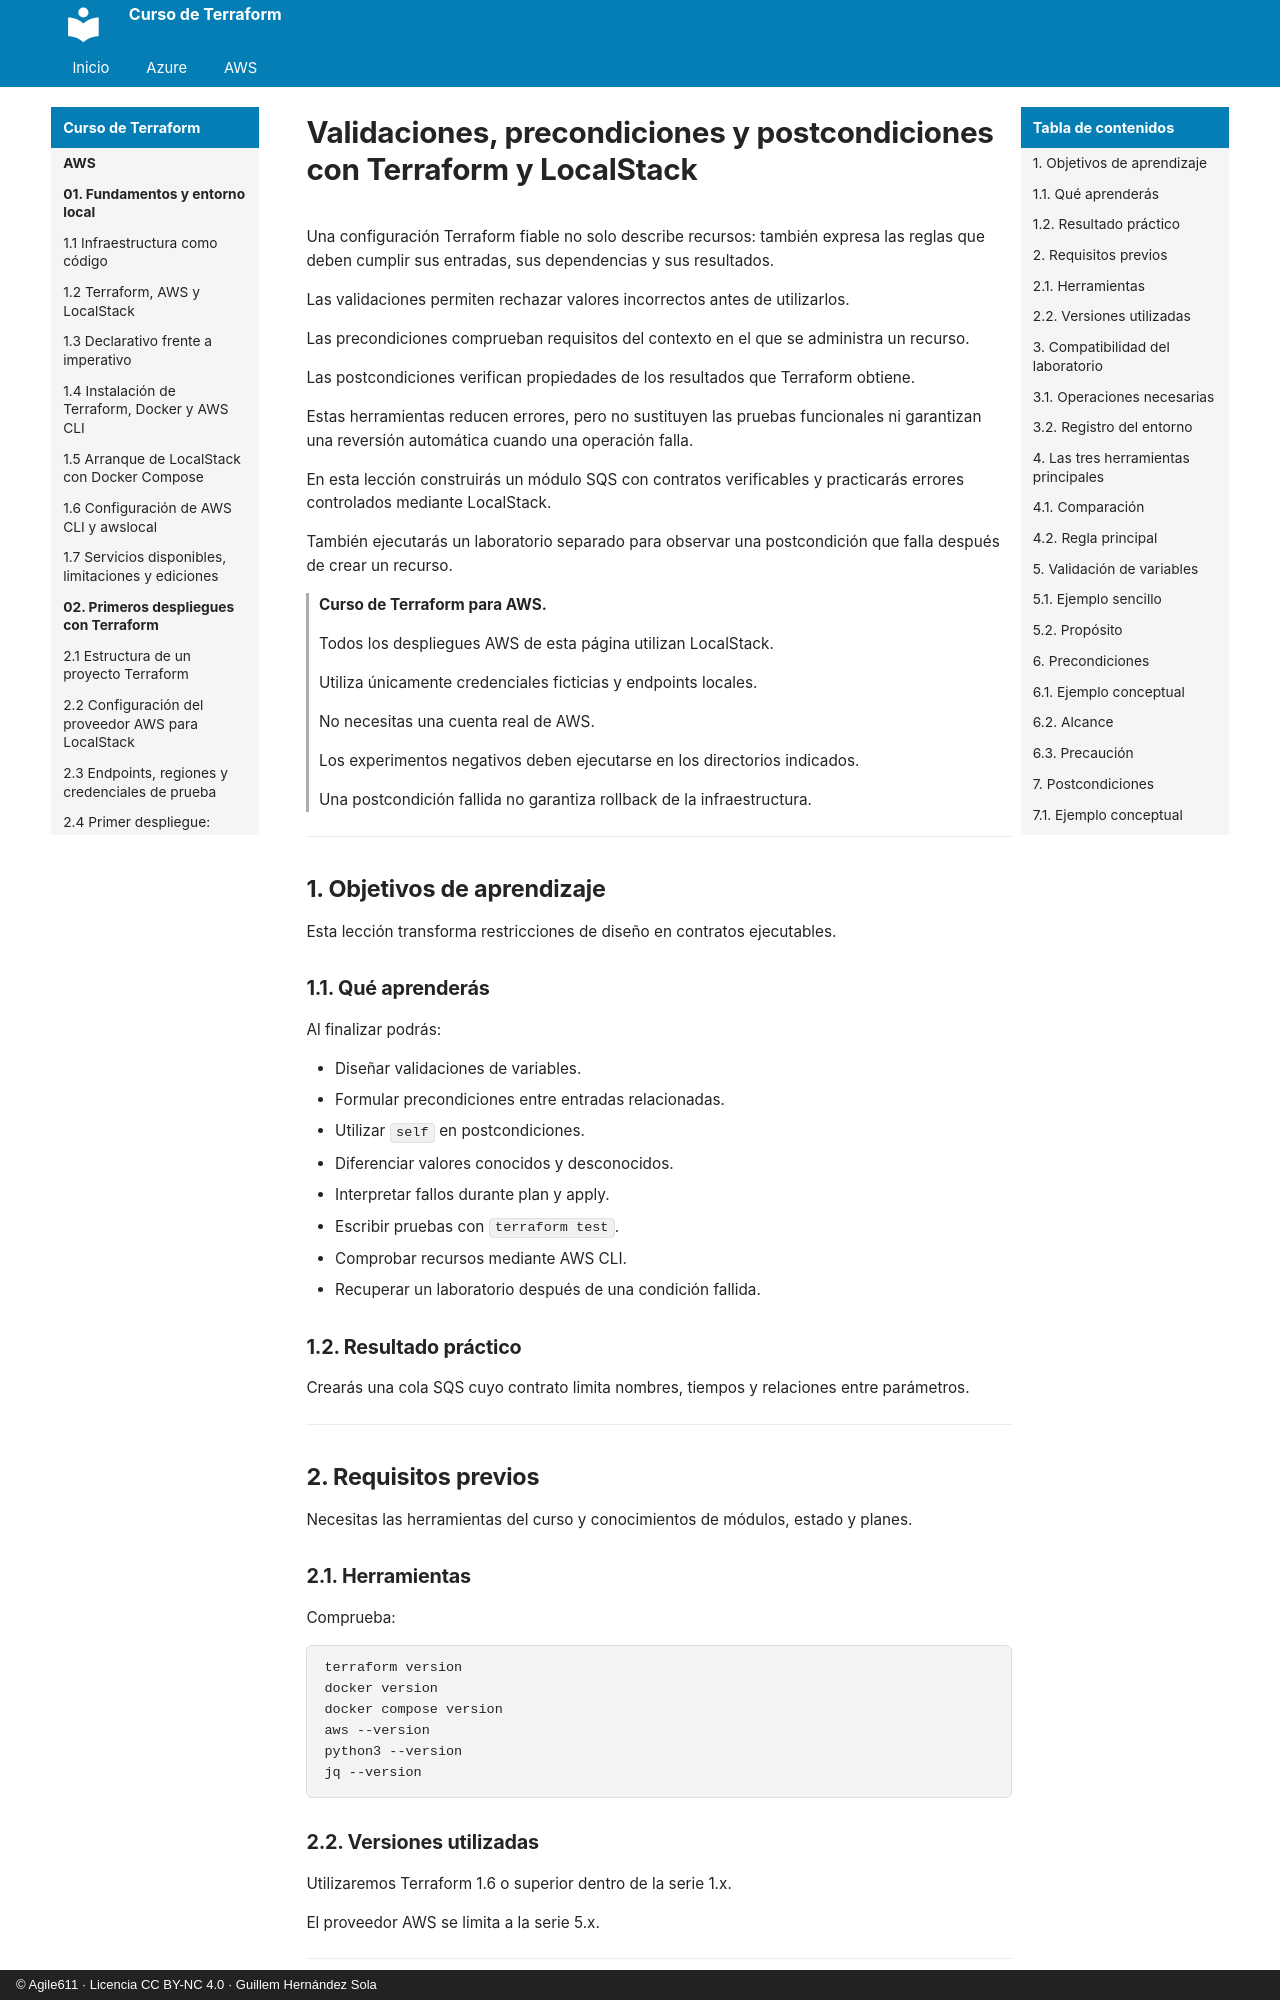

repository: agile611/curso-terraform · page: aws/09-05-validaciones-precondiciones-y-postcondiciones/index.html · generator: mkdocs · copyright: © Agile611 · Licencia CC BY-NC 4.0 · Guillem Hernández Sola

# Validaciones, precondiciones y postcondiciones con Terraform y LocalStack

Una configuración Terraform fiable no solo describe recursos: también expresa las reglas que deben cumplir sus entradas, sus dependencias y sus resultados.

Las validaciones permiten rechazar valores incorrectos antes de utilizarlos.

Las precondiciones comprueban requisitos del contexto en el que se administra un recurso.

Las postcondiciones verifican propiedades de los resultados que Terraform obtiene.

Estas herramientas reducen errores, pero no sustituyen las pruebas funcionales ni garantizan una reversión automática cuando una operación falla.

En esta lección construirás un módulo SQS con contratos verificables y practicarás errores controlados mediante LocalStack.

También ejecutarás un laboratorio separado para observar una postcondición que falla después de crear un recurso.

> **Curso de Terraform para AWS.**
>
> Todos los despliegues AWS de esta página utilizan LocalStack.
>
> Utiliza únicamente credenciales ficticias y endpoints locales.
>
> No necesitas una cuenta real de AWS.
>
> Los experimentos negativos deben ejecutarse en los directorios indicados.
>
> Una postcondición fallida no garantiza rollback de la infraestructura.

---

## 1. Objetivos de aprendizaje

Esta lección transforma restricciones de diseño en contratos ejecutables.

### 1.1. Qué aprenderás

Al finalizar podrás:

- Diseñar validaciones de variables.
- Formular precondiciones entre entradas relacionadas.
- Utilizar `self` en postcondiciones.
- Diferenciar valores conocidos y desconocidos.
- Interpretar fallos durante plan y apply.
- Escribir pruebas con `terraform test`.
- Comprobar recursos mediante AWS CLI.
- Recuperar un laboratorio después de una condición fallida.

### 1.2. Resultado práctico

Crearás una cola SQS cuyo contrato limita nombres, tiempos y relaciones entre parámetros.

---
